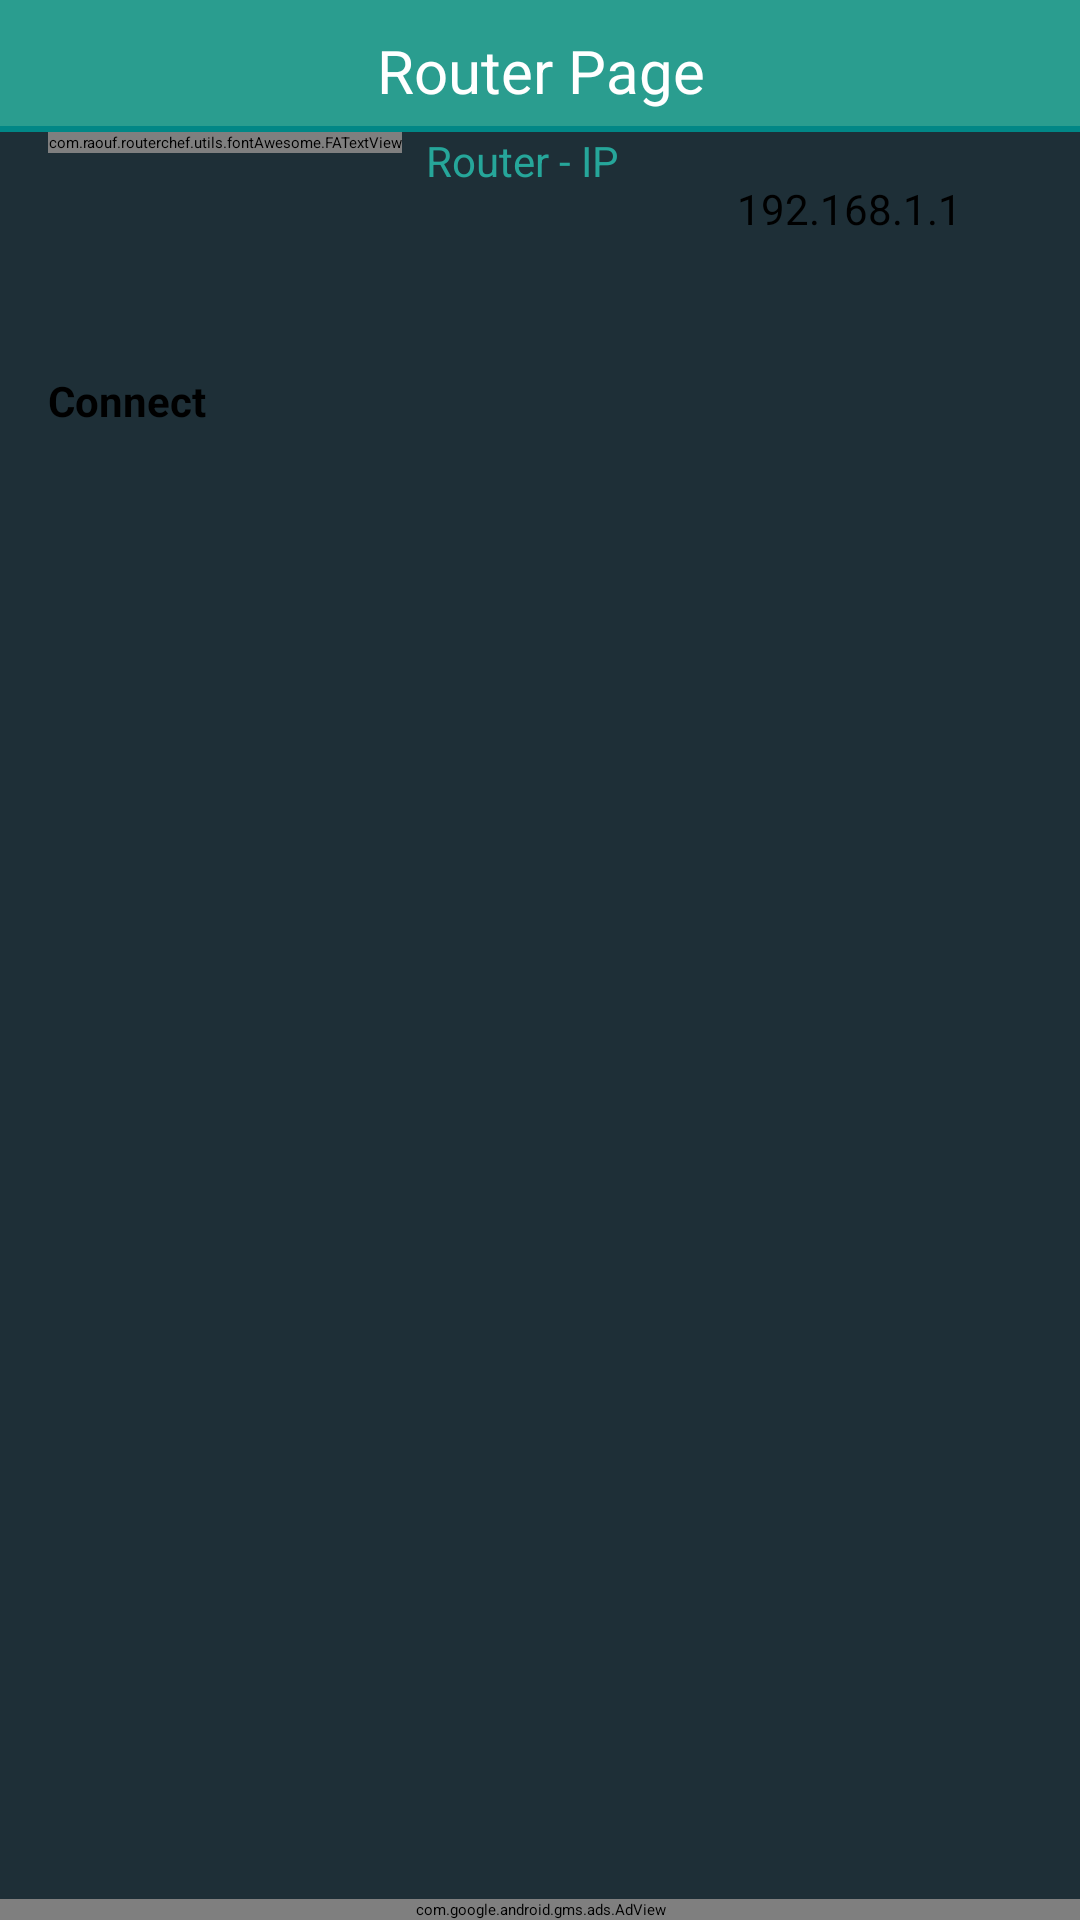

Android layout source for this screen:
<!-- AndroidManifest.xml: application theme routerChef -->
<!-- res/layout/activity_router_page.xml -->
<?xml version="1.0" encoding="utf-8"?>
<androidx.constraintlayout.widget.ConstraintLayout xmlns:android="http://schemas.android.com/apk/res/android" xmlns:app="http://schemas.android.com/apk/res-auto" android:background="@color/secondary_color" android:layout_width="match_parent" android:layout_height="match_parent">
    <RelativeLayout android:id="@+id/headerLayout" android:background="@color/primary_color" android:layout_width="0dp" android:layout_height="wrap_content" android:layout_alignParentTop="true" app:layout_constraintEnd_toEndOf="0" app:layout_constraintStart_toStartOf="0" app:layout_constraintTop_toTopOf="0">
        <TextView android:textSize="20sp" android:textColor="@color/title_color" android:gravity="center" android:id="@+id/textView10" android:layout_width="wrap_content" android:layout_height="wrap_content" android:layout_marginTop="10dp" android:text="@string/routerPageTitle" android:layout_alignParentTop="true" android:layout_centerHorizontal="true"/>
        <View android:id="@+id/view" android:background="@color/teal_700" android:layout_width="match_parent" android:layout_height="2dp" android:layout_marginTop="5dp" android:layout_below="@+id/textView10"/>
    </RelativeLayout>
    <androidx.constraintlayout.widget.ConstraintLayout android:id="@+id/controlsLayout" android:layout_width="match_parent" android:layout_height="wrap_content" app:layout_constraintEnd_toEndOf="0" app:layout_constraintStart_toStartOf="0" app:layout_constraintTop_toBottomOf="@+id/headerLayout">
        <EditText android:textSize="14sp" android:id="@+id/routerPageIPInput" android:visibility="visible" android:layout_width="0dp" android:layout_height="48dp" android:layout_margin="16dp" android:layout_marginTop="8dp" android:minHeight="44dp" android:text="192.168.1.1" android:hint="@string/enterIP" android:inputType="textPersonName" android:textAlignment="center" android:layout_marginStart="32dp" android:layout_marginEnd="16dp" android:autofillHints="ip" app:layout_constraintEnd_toEndOf="0" app:layout_constraintStart_toEndOf="@+id/routerIpLabel6" app:layout_constraintTop_toTopOf="0" style="@style/editTextRounded"/>
        <TextView android:textSize="14sp" android:textColor="#26a69a" android:id="@+id/routerIpLabel6" android:layout_width="wrap_content" android:layout_height="wrap_content" android:text="@string/routerIpLabel" android:layout_marginStart="8dp" app:layout_constraintBaseline_toBaselineOf="@+id/ipIcon2" app:layout_constraintStart_toEndOf="@+id/ipIcon2" style="@style/Widget.AppCompat.TextView"/>
        <com.raouf.routerchef.utils.fontAwesome.FATextView android:textSize="14sp" android:textColor="@color/text_primary" android:id="@+id/ipIcon2" android:layout_width="wrap_content" android:layout_height="wrap_content" android:text="" android:textDirection="rtl" android:layout_marginStart="16dp" app:layout_constraintBaseline_toBaselineOf="@+id/routerPageIPInput" app:layout_constraintStart_toStartOf="0"/>
        <Button android:textSize="14sp" android:textStyle="bold" android:textColorHighlight="#785d5d" android:id="@+id/openRouterPageBtn" android:layout_width="match_parent" android:layout_height="wrap_content" android:layout_marginTop="16dp" android:text="@string/connect" android:layout_weight="0.5" android:onClick="openRouterPage" android:layout_marginStart="16dp" android:layout_marginEnd="16dp" android:stateListAnimator="@android:animator/fade_in" app:layout_constraintEnd_toEndOf="0" app:layout_constraintStart_toStartOf="0" app:layout_constraintTop_toBottomOf="@+id/routerPageIPInput" style="@style/buttonStyle"/>
    </androidx.constraintlayout.widget.ConstraintLayout>
    <ImageView android:id="@+id/routerPageIconToScale" android:layout_width="wrap_content" android:layout_height="wrap_content" app:layout_constraintBottom_toTopOf="@+id/routerPageAdView" app:layout_constraintEnd_toEndOf="0" app:layout_constraintStart_toStartOf="0" app:layout_constraintTop_toBottomOf="@+id/controlsLayout" app:srcCompat="@drawable/ic_router_page"/>
    <WebView android:id="@+id/routerPageWebView" android:visibility="gone" android:layout_width="match_parent" android:layout_height="0dp" android:layout_marginTop="16dp" android:layout_marginBottom="16dp" android:layout_marginStart="16dp" android:layout_marginEnd="16dp" app:layout_constraintBottom_toTopOf="@+id/routerPageAdView" app:layout_constraintEnd_toEndOf="0" app:layout_constraintStart_toStartOf="0" app:layout_constraintTop_toBottomOf="@+id/controlsLayout"/>
    <com.google.android.gms.ads.AdView android:id="@+id/routerPageAdView" android:layout_width="0dp" android:layout_height="wrap_content" app:adSize="BANNER" app:adUnitId="ca-app-pub-6362221127909922/5571222420" app:layout_constraintBottom_toBottomOf="0" app:layout_constraintEnd_toEndOf="0" app:layout_constraintStart_toStartOf="0"/>
</androidx.constraintlayout.widget.ConstraintLayout>
<!-- resources referenced by this layout -->
<resources>
  <color name="primary_color">#2a9d8f</color>
  <color name="secondary_color">#1e2f37</color>
  <color name="teal_700">#ff018786</color>
  <color name="text_primary">#26a69a</color>
  <color name="title_color">#ffffff</color>
  <!-- drawable ic_router_page: vector/xml drawable (drawable-anydpi-v24, 8647 chars, omitted) -->
  <string name="connect">Connect</string>
  <string name="enterIP">Enter Router IP</string>
  <string name="routerIpLabel">Router - IP</string>
  <string name="routerPageTitle">Router Page</string>
</resources>
